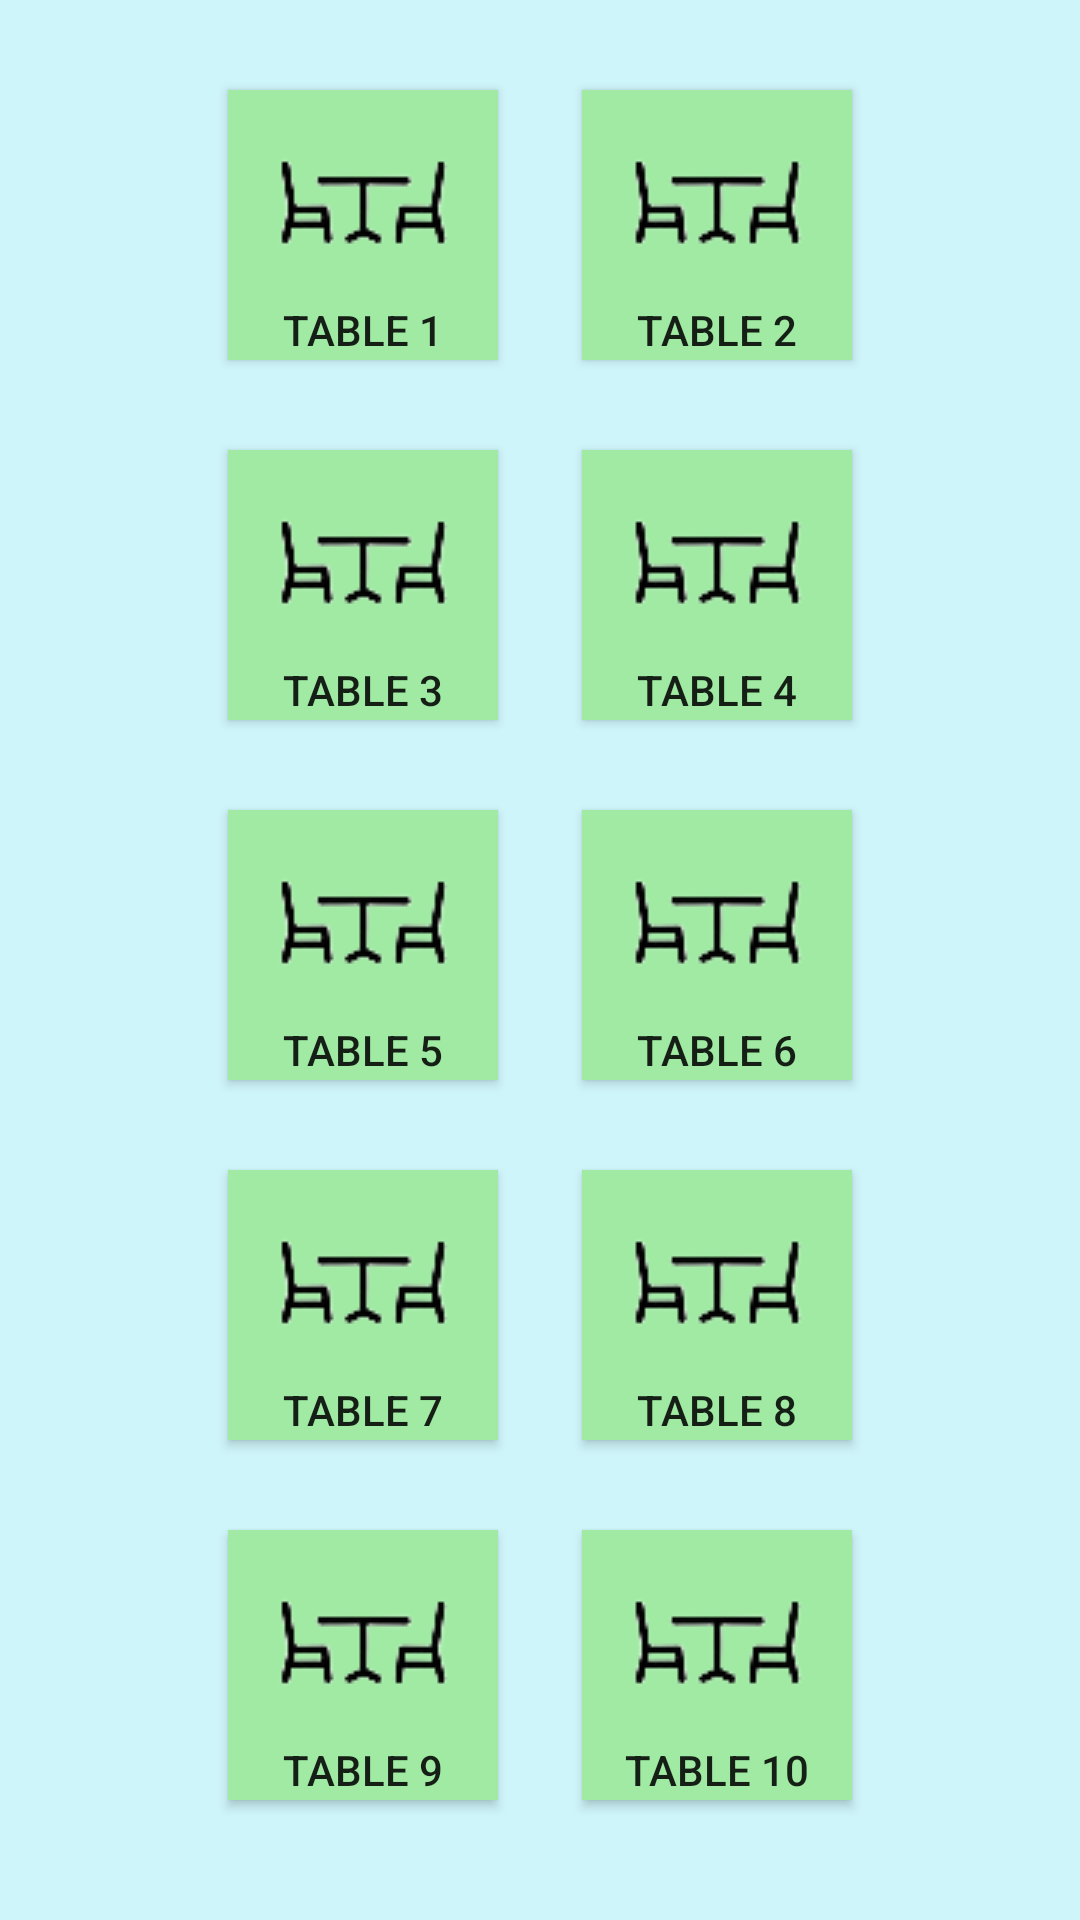

Reconstruct the res/layout file that produces this screen, plus the resources it refers to.
<!-- AndroidManifest.xml: application theme Theme.RestaurantClientApplication -->
<!-- res/layout/activity_choose_table.xml -->
<?xml version="1.0" encoding="utf-8"?>
<androidx.constraintlayout.widget.ConstraintLayout xmlns:android="http://schemas.android.com/apk/res/android"
    xmlns:app="http://schemas.android.com/apk/res-auto"
    xmlns:tools="http://schemas.android.com/tools"
    android:layout_width="match_parent"
    android:layout_height="match_parent"
    android:background="#CEF5FA"
    android:backgroundTintMode="add"
    tools:context=".ChooseTableActivity">

    <androidx.appcompat.widget.AppCompatButton
        android:id="@+id/table10"
        android:layout_width="90dp"
        android:layout_height="90dp"
        android:layout_marginTop="30dp"
        android:layout_marginEnd="76dp"
        android:layout_weight="1"
        android:background="#A0EAA3"
        android:drawableTop="@drawable/fota6"
        android:onClick="table10Click"
        android:text="Table 10"
        app:layout_constraintEnd_toEndOf="parent"
        app:layout_constraintTop_toBottomOf="@+id/table8"
        tools:ignore="SpeakableTextPresentCheck" />

    <androidx.appcompat.widget.AppCompatButton
        android:id="@+id/table1"
        android:layout_width="90dp"
        android:layout_height="90dp"
        android:layout_marginStart="76dp"
        android:layout_marginTop="30dp"
        android:layout_weight="1"
        android:background="#A0EAA3"
        android:drawableTop="@drawable/fota6"
        android:onClick="table1Click"
        android:text="Table 1"
        app:layout_constraintStart_toStartOf="parent"
        app:layout_constraintTop_toTopOf="parent"
        tools:ignore="SpeakableTextPresentCheck" />

    <androidx.appcompat.widget.AppCompatButton
        android:id="@+id/table3"
        android:layout_width="90dp"
        android:layout_height="90dp"
        android:layout_marginStart="76dp"
        android:layout_marginTop="30dp"
        android:layout_weight="1"
        android:background="#A0EAA3"
        android:drawableTop="@drawable/fota6"
        android:onClick="table3Click"
        android:text="Table 3"
        app:layout_constraintStart_toStartOf="parent"
        app:layout_constraintTop_toBottomOf="@+id/table1"
        tools:ignore="SpeakableTextPresentCheck" />

    <androidx.appcompat.widget.AppCompatButton
        android:id="@+id/table4"
        android:layout_width="90dp"
        android:layout_height="90dp"
        android:layout_marginTop="30dp"
        android:layout_marginEnd="76dp"
        android:layout_weight="1"
        android:background="#A0EAA3"
        android:drawableTop="@drawable/fota6"
        android:onClick="table4Click"
        android:text="Table 4"
        app:layout_constraintEnd_toEndOf="parent"
        app:layout_constraintTop_toBottomOf="@+id/table2"
        tools:ignore="SpeakableTextPresentCheck" />

    <androidx.appcompat.widget.AppCompatButton
        android:id="@+id/table5"
        android:layout_width="90dp"
        android:layout_height="90dp"
        android:layout_marginStart="76dp"
        android:layout_marginTop="30dp"
        android:layout_weight="1"
        android:background="#A0EAA3"
        android:drawableTop="@drawable/fota6"
        android:onClick="table5Click"
        android:text="Table 5"
        app:layout_constraintStart_toStartOf="parent"
        app:layout_constraintTop_toBottomOf="@+id/table3"
        tools:ignore="SpeakableTextPresentCheck" />

    <androidx.appcompat.widget.AppCompatButton
        android:id="@+id/table6"
        android:layout_width="90dp"
        android:layout_height="90dp"
        android:layout_marginTop="30dp"
        android:layout_marginEnd="76dp"
        android:layout_weight="1"
        android:background="#A0EAA3"
        android:drawableTop="@drawable/fota6"
        android:onClick="table6Click"
        android:text="Table 6"
        app:layout_constraintEnd_toEndOf="parent"
        app:layout_constraintTop_toBottomOf="@+id/table4"
        tools:ignore="SpeakableTextPresentCheck" />

    <androidx.appcompat.widget.AppCompatButton
        android:id="@+id/table7"
        android:layout_width="90dp"
        android:layout_height="90dp"
        android:layout_marginStart="76dp"
        android:layout_marginTop="30dp"
        android:layout_weight="1"
        android:background="#A0EAA3"
        android:drawableTop="@drawable/fota6"
        android:onClick="table7Click"
        android:text="Table 7"
        app:layout_constraintStart_toStartOf="parent"
        app:layout_constraintTop_toBottomOf="@+id/table5"
        tools:ignore="SpeakableTextPresentCheck" />

    <androidx.appcompat.widget.AppCompatButton
        android:id="@+id/table8"
        android:layout_width="90dp"
        android:layout_height="90dp"
        android:layout_marginTop="30dp"
        android:layout_marginEnd="76dp"
        android:layout_weight="1"
        android:background="#A0EAA3"
        android:drawableTop="@drawable/fota6"
        android:onClick="table8Click"
        android:text="Table 8"
        app:layout_constraintEnd_toEndOf="parent"
        app:layout_constraintTop_toBottomOf="@+id/table6"
        tools:ignore="SpeakableTextPresentCheck" />

    <androidx.appcompat.widget.AppCompatButton
        android:id="@+id/table9"
        android:layout_width="90dp"
        android:layout_height="90dp"
        android:layout_marginStart="76dp"
        android:layout_marginTop="30dp"
        android:layout_weight="1"
        android:background="#A0EAA3"
        android:drawableTop="@drawable/fota6"
        android:onClick="table9Click"
        android:text="Table 9"
        app:layout_constraintStart_toStartOf="parent"
        app:layout_constraintTop_toBottomOf="@+id/table7"
        tools:ignore="SpeakableTextPresentCheck" />

    <androidx.appcompat.widget.AppCompatButton
        android:id="@+id/table2"
        android:layout_width="90dp"
        android:layout_height="90dp"
        android:layout_marginTop="30dp"
        android:layout_marginEnd="76dp"
        android:layout_weight="1"
        android:background="#A0EAA3"
        android:drawableTop="@drawable/fota6"
        android:onClick="table2Click"
        android:text="Table 2"
        app:layout_constraintEnd_toEndOf="parent"
        app:layout_constraintTop_toTopOf="parent"
        tools:ignore="SpeakableTextPresentCheck" />

    <ImageView
        android:id="@+id/imageView3"
        android:layout_width="148dp"
        android:layout_height="98dp"
        android:layout_marginTop="24dp"
        android:background="@drawable/edit_text_border"
        android:backgroundTint="#EFEFEF"
        android:backgroundTintMode="add"
        app:layout_constraintBottom_toBottomOf="parent"
        app:layout_constraintEnd_toEndOf="parent"
        app:layout_constraintHorizontal_bias="0.498"
        app:layout_constraintStart_toStartOf="parent"
        app:layout_constraintTop_toBottomOf="@+id/table9"
        app:layout_constraintVertical_bias="0.0"
        app:srcCompat="@drawable/font_desk" />

</androidx.constraintlayout.widget.ConstraintLayout>
<!-- resources referenced by this layout -->
<resources>
  <!-- drawable fota6: png bitmap (drawable, 3173 bytes) -->
  <style name="Theme.RestaurantClientApplication" parent="Theme.MaterialComponents.DayNight.NoActionBar">
          
          <item name="colorPrimary">@color/purple_500</item>
          <item name="colorPrimaryVariant">@color/purple_700</item>
          <item name="colorOnPrimary">@color/white</item>
          
          <item name="colorSecondary">@color/teal_200</item>
          <item name="colorSecondaryVariant">@color/teal_700</item>
          <item name="colorOnSecondary">@color/black</item>
          
          <item name="android:statusBarColor" tools:targetApi="l">?attr/colorPrimaryVariant</item>
          
      </style>
  <!-- not gathered from this repository: default colours our renderer supplied (Android Studio template values) -->
  <color name="purple_500">#FF6200EE</color>
  <color name="purple_700">#FF3700B3</color>
  <color name="teal_200">#FF03DAC5</color>
  <color name="teal_700">#FF018786</color>
  <color name="black">#FF000000</color>
  <color name="white">#FFFFFFFF</color>
</resources>
